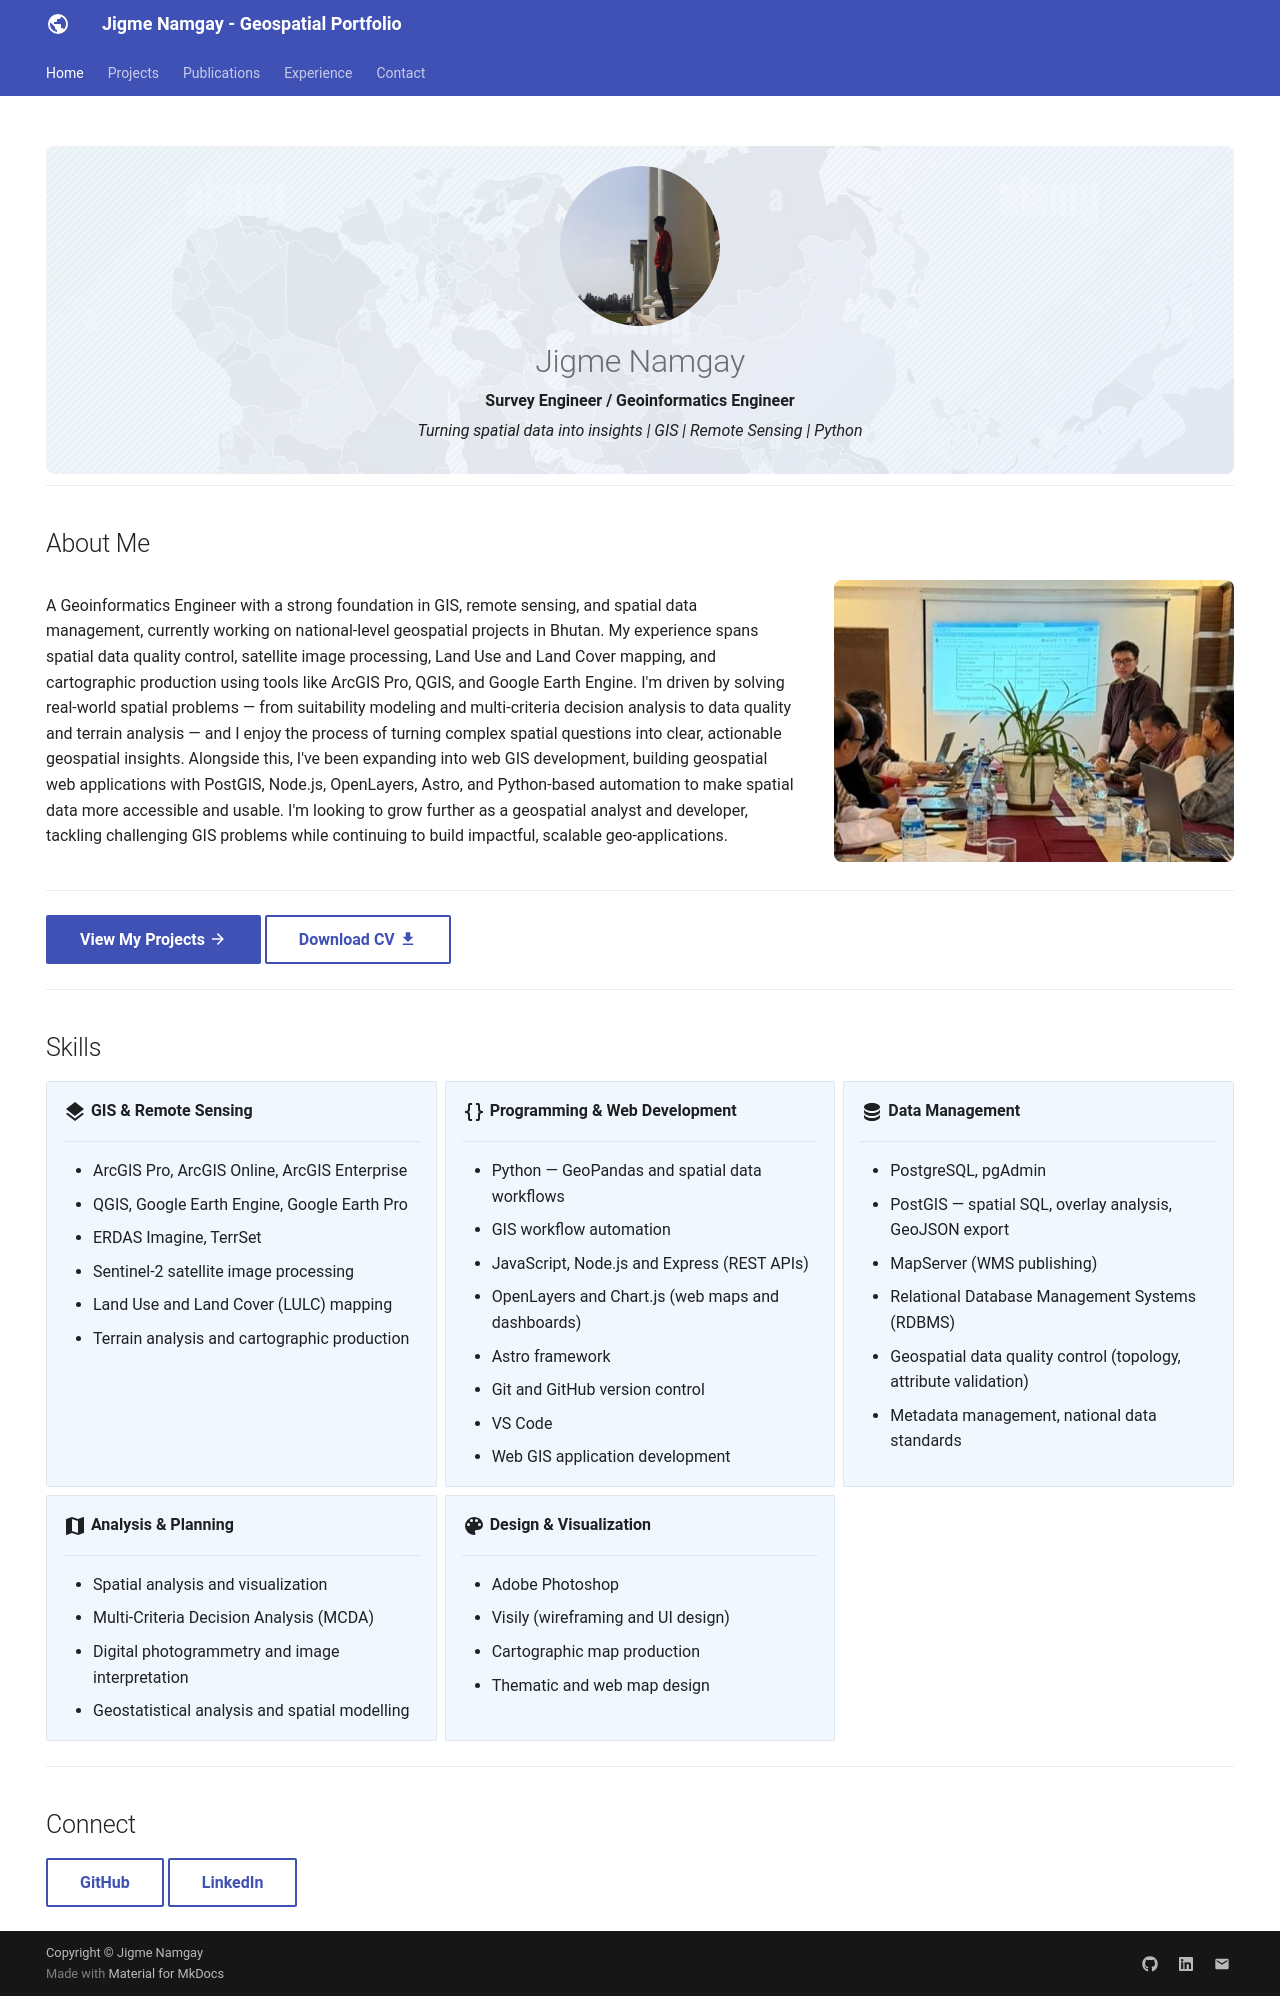

repository: Jimme09/Jimme09.github.io · page: index.html · generator: mkdocs

---
hide:
  - toc
  - navigation
---

<div class="hero">
  <img src="assets/images/profile.png" alt="Jigme Namgay" class="profile-photo">
  <h1>Jigme Namgay</h1>
  <p><strong>Survey Engineer / Geoinformatics Engineer</strong></p>
  <p><em>Turning spatial data into insights | GIS | Remote Sensing | Python</em></p>
</div>

---

## About Me

<div class="about-section" markdown>
<div class="about-text" markdown>

A Geoinformatics Engineer with a strong foundation in GIS, remote sensing, and spatial data management, currently working on national-level geospatial projects in Bhutan. My experience spans spatial data quality control, satellite image processing, Land Use and Land Cover mapping, and cartographic production using tools like ArcGIS Pro, QGIS, and Google Earth Engine. I'm driven by solving real-world spatial problems — from suitability modeling and multi-criteria decision analysis to data quality and terrain analysis — and I enjoy the process of turning complex spatial questions into clear, actionable geospatial insights. Alongside this, I've been expanding into web GIS development, building geospatial web applications with PostGIS, Node.js, OpenLayers, Astro, and Python-based automation to make spatial data more accessible and usable. I'm looking to grow further as a geospatial analyst and developer, tackling challenging GIS problems while continuing to build impactful, scalable geo-applications.

</div>

<div class="about-image">
  <img src="assets/images/about.png" alt="Jigme Namgay presenting geospatial data at a stakeholder meeting">
</div>

</div>

---

[View My Projects :material-arrow-right:](projects/index.md){ .md-button .md-button--primary }
[Download CV :material-download:](assets/Jigme Namgay-CV.pdf){ .md-button }

---

## Skills

<div class="grid cards" markdown>

- :material-layers:{ .lg .middle } **GIS & Remote Sensing**

    ***
    - ArcGIS Pro, ArcGIS Online, ArcGIS Enterprise
    - QGIS, Google Earth Engine, Google Earth Pro
    - ERDAS Imagine, TerrSet
    - Sentinel-2 satellite image processing
    - Land Use and Land Cover (LULC) mapping
    - Terrain analysis and cartographic production

- :material-code-braces:{ .lg .middle } **Programming & Web Development**

    ***
    - Python — GeoPandas and spatial data workflows
    - GIS workflow automation
    - JavaScript, Node.js and Express (REST APIs)
    - OpenLayers and Chart.js (web maps and dashboards)
    - Astro framework
    - Git and GitHub version control
    - VS Code
    - Web GIS application development

- :material-database:{ .lg .middle } **Data Management**

    ***
    - PostgreSQL, pgAdmin
    - PostGIS — spatial SQL, overlay analysis, GeoJSON export
    - MapServer (WMS publishing)
    - Relational Database Management Systems (RDBMS)
    - Geospatial data quality control (topology, attribute validation)
    - Metadata management, national data standards

- :material-map:{ .lg .middle } **Analysis & Planning**

    ***
    - Spatial analysis and visualization
    - Multi-Criteria Decision Analysis (MCDA)
    - Digital photogrammetry and image interpretation
    - Geostatistical analysis and spatial modelling

- :material-palette:{ .lg .middle } **Design & Visualization**

    ***
    - Adobe Photoshop
    - Visily (wireframing and UI design)
    - Cartographic map production
    - Thematic and web map design

</div>

---

## Connect

[GitHub](https://github.com/Jimme09){ .md-button }
[LinkedIn](https://linkedin.com/in/jigme-n){ .md-button }
